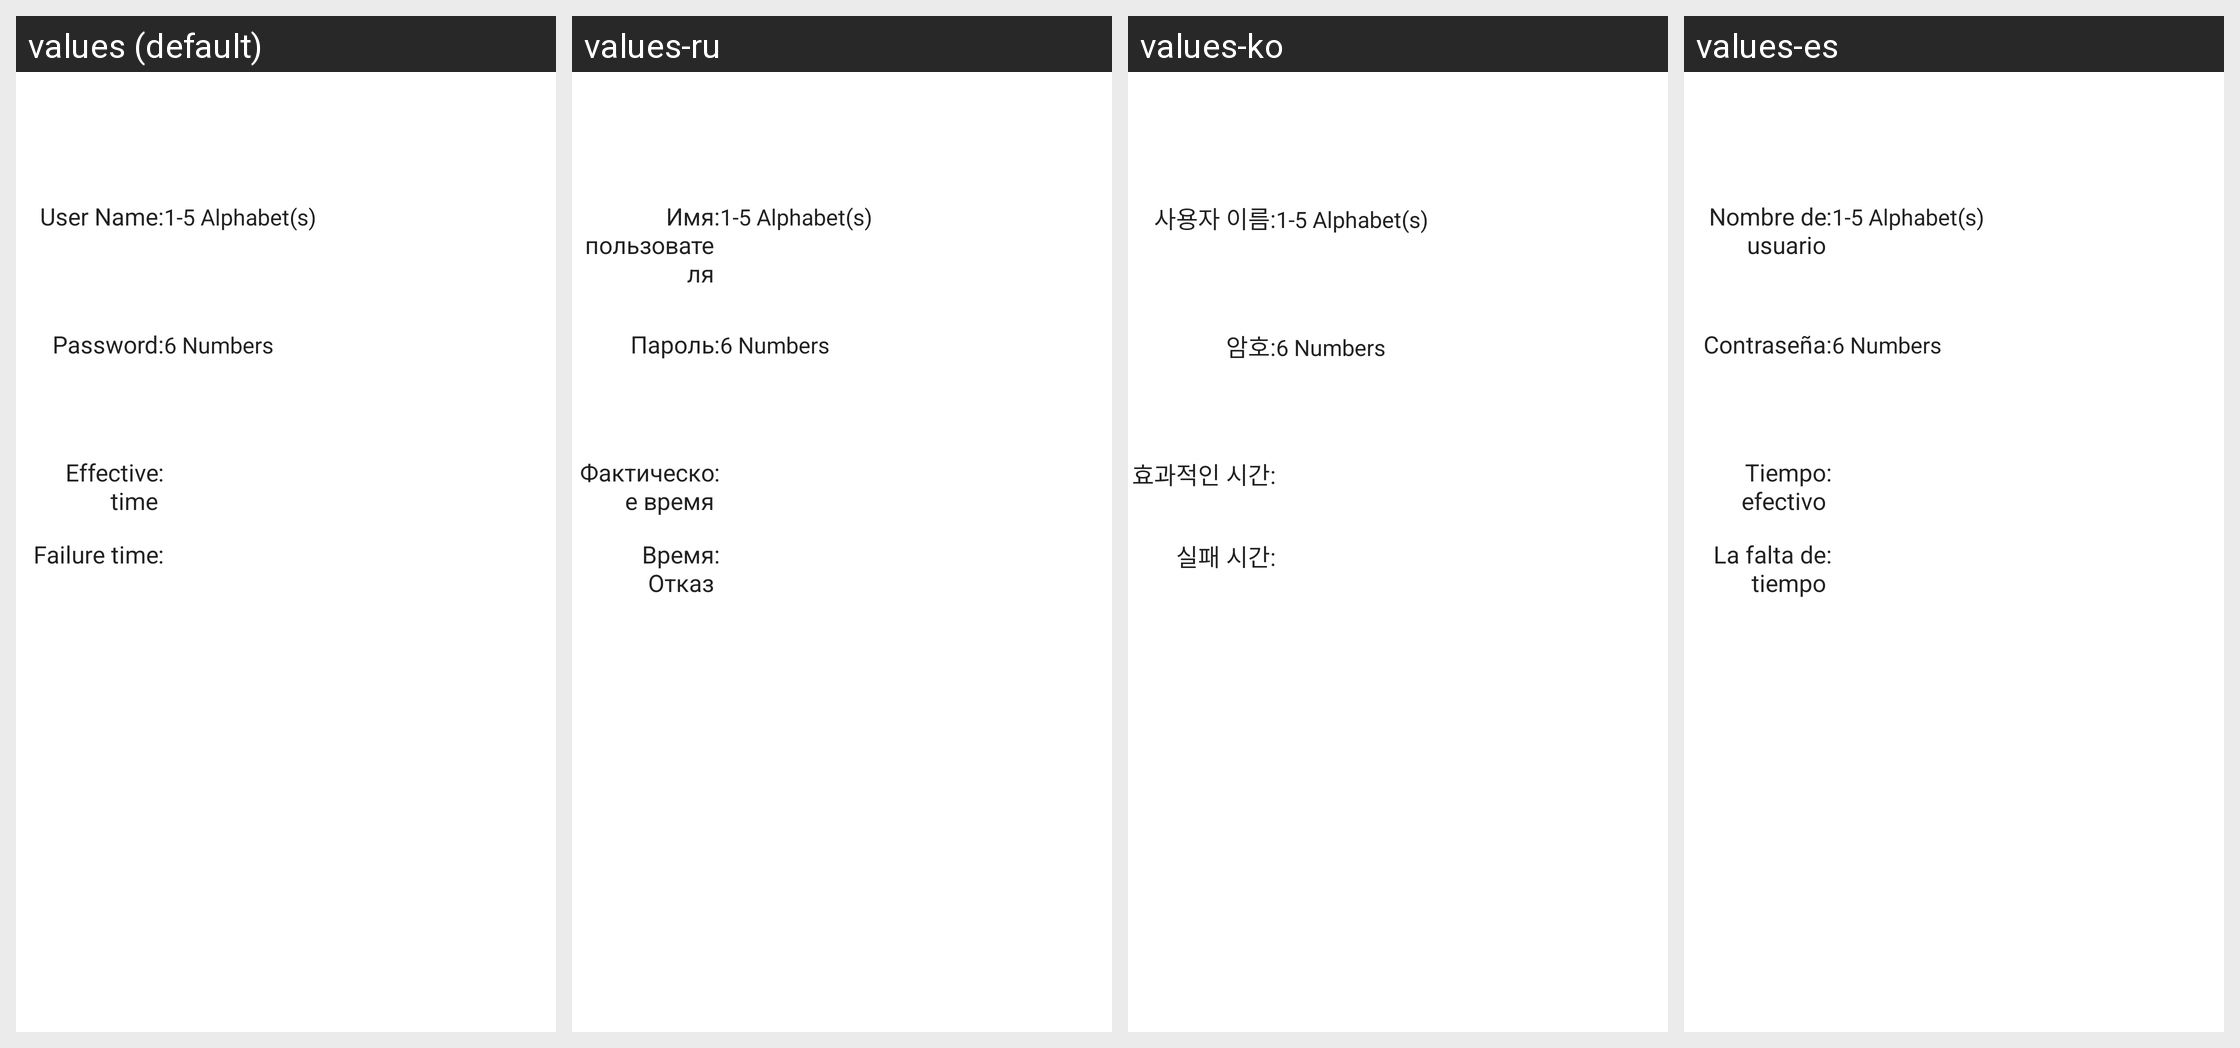

The same Android screen rendered under several of its app's locales, left to right. List the strings drawn on it with the default value and each locale's translation.
Android screen res/layout/device_door_lock_setting_account_temporary.xml rendered under 4 locales, left to right: values (default), values-ru, values-ko, values-es. Device: Nexus 5 (rendered at 1080×1920; each locale shown at half size, 540×960, under a caption strip naming it); theme WLTheme.
Other locales in the repository, not shown: values-cs, values-de, values-fa, values-hu, values-iw-rIL, values-pl, values-pt, values-ro, values-tr-rTR, values-vi, values-zh-rCN, values-zh-rTW.
Strings drawn on this screen, with the default value and each locale's value (text and hints the layout hard-codes, and strings that could not be matched under every locale, appear in the picture but are not listed):

home_social_user_name
  values: User Name
  values-ru: Имя пользователя
  values-ko: 사용자 이름
  values-es: Nombre de usuario

smartLock_add_Casual_users_username_placehold_hint
  values: 1-5 Alphabet(s)
  values-ru: 1-5 Alphabet(s)  [not translated; the default value is used]
  values-ko: 1-5 Alphabet(s)  [not translated; the default value is used]
  values-es: 1-5 Alphabet(s)  [not translated; the default value is used]

login_gateway_password_hint
  values: Password
  values-ru: Пароль
  values-ko: 암호
  values-es: Contraseña

smartLock_add_Casual_users_password_placehold_hint
  values: 6 Numbers
  values-ru: 6 Numbers  [not translated; the default value is used]
  values-ko: 6 Numbers  [not translated; the default value is used]
  values-es: 6 Numbers  [not translated; the default value is used]

device_lock_user_temp_start_time
  values: Effective time
  values-ru: Фактическое время
  values-ko: 효과적인 시간
  values-es: Tiempo efectivo

device_lock_user_temp_end_time
  values: Failure time
  values-ru: Время Отказ
  values-ko: 실패 시간
  values-es: La falta de tiempo
